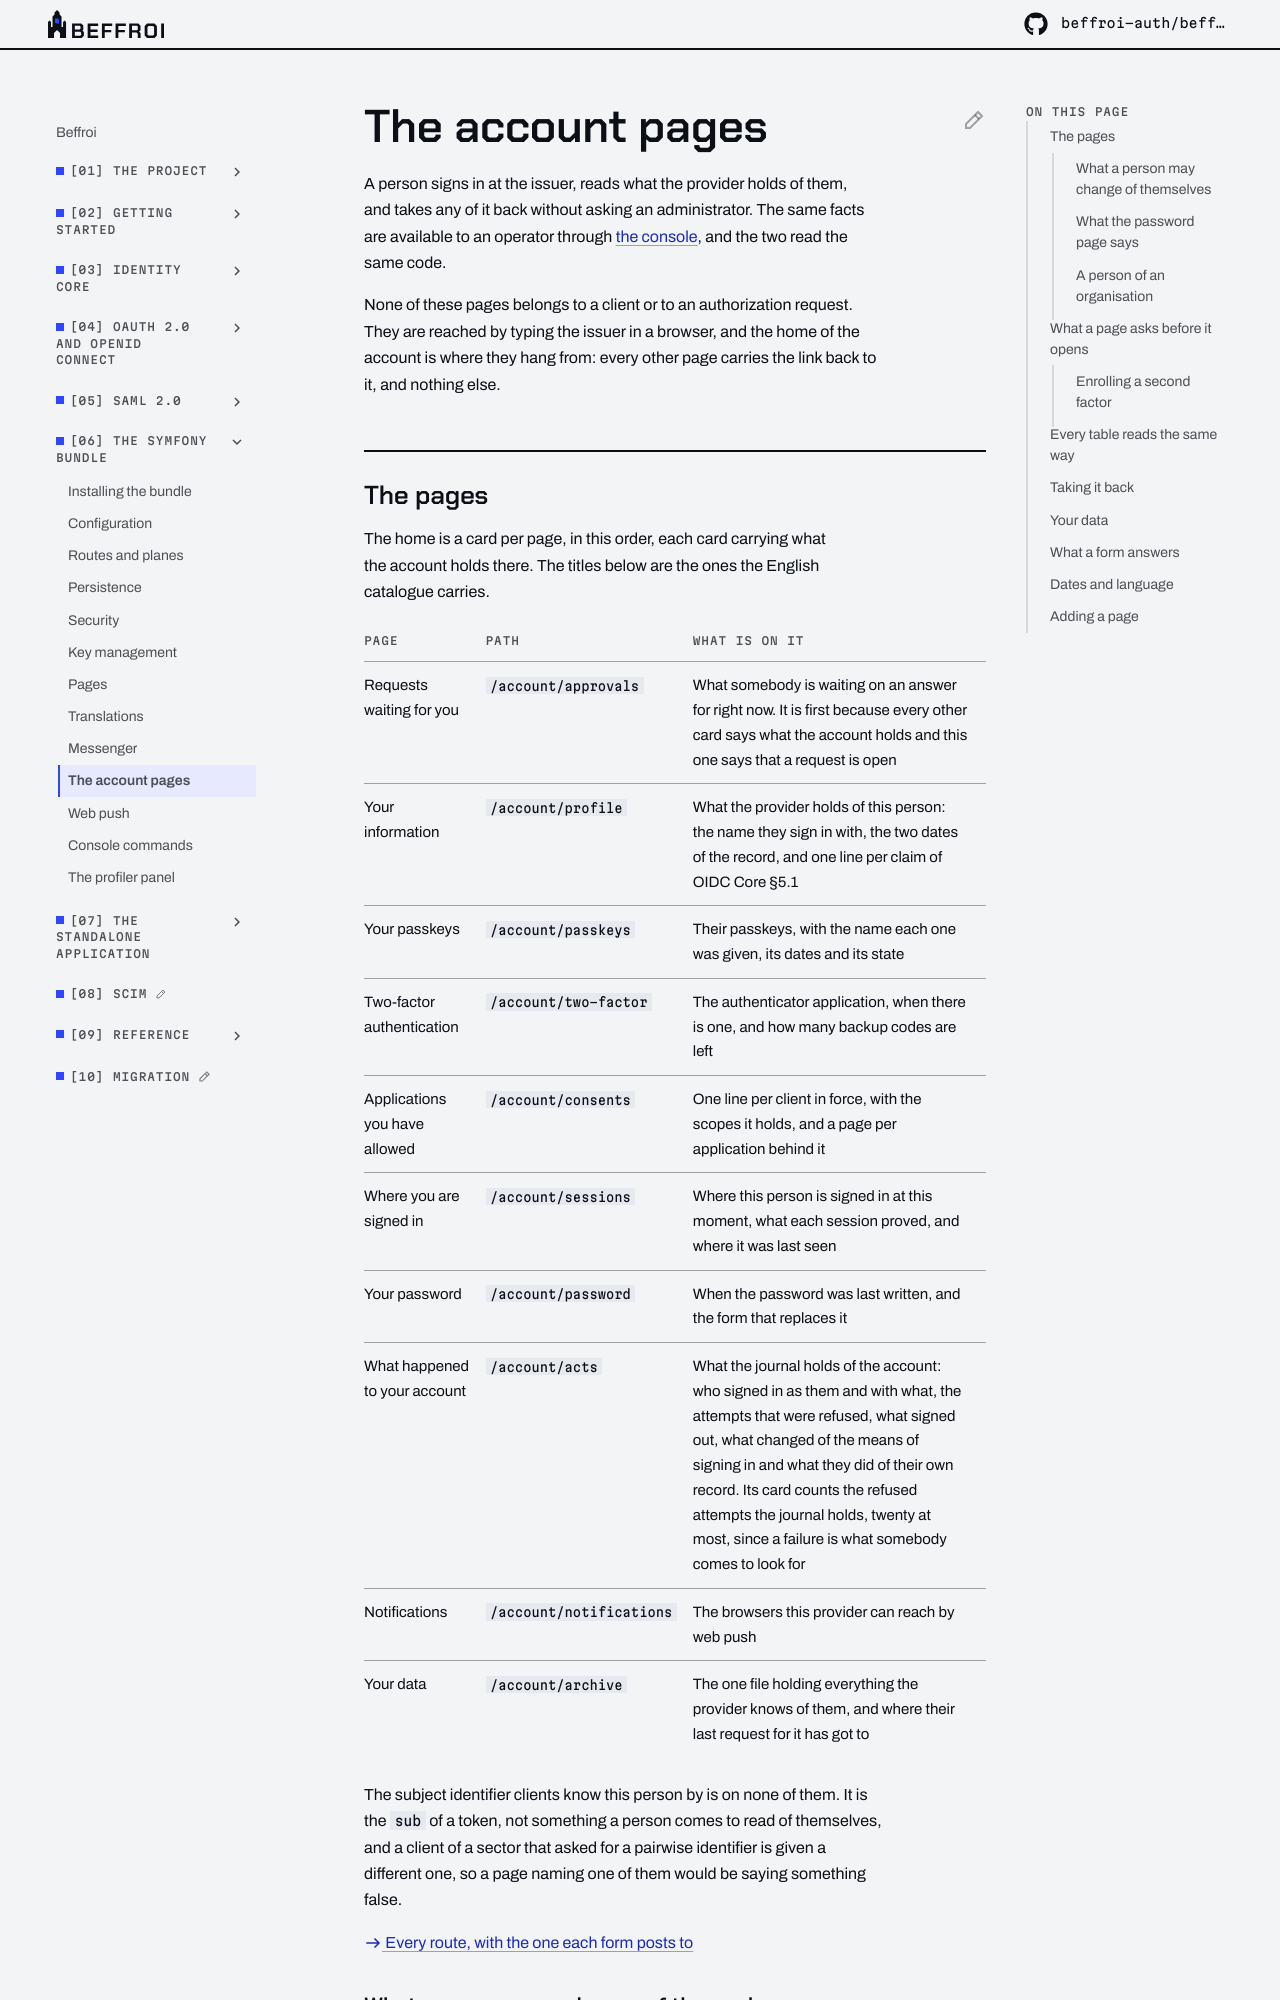

repository: beffroi-auth/docs · page: 0.1/symfony-bundle/account/index.html · generator: mkdocs

---
title: The account pages
description: What a person reads of themselves, what they can take back, and what a page asks before it opens.
---

# The account pages

A person signs in at the issuer, reads what the provider holds of them, and takes any of it back without
asking an administrator. The same facts are available to an operator through
[the console](console-commands.md), and the two read the same code.

None of these pages belongs to a client or to an authorization request. They are reached by typing the
issuer in a browser, and the home of the account is where they hang from: every other page carries the
link back to it, and nothing else.

## The pages

The home is a card per page, in this order, each card carrying what the account holds there. The
titles below are the ones the English catalogue carries.

| Page | Path | What is on it |
|---|---|---|
| Requests waiting for you | `/account/approvals` | What somebody is waiting on an answer for right now. It is first because every other card says what the account holds and this one says that a request is open |
| Your information | `/account/profile` | What the provider holds of this person: the name they sign in with, the two dates of the record, and one line per claim of OIDC Core §5.1 |
| Your passkeys | `/account/passkeys` | Their passkeys, with the name each one was given, its dates and its state |
| Two-factor authentication | `/account/two-factor` | The authenticator application, when there is one, and how many backup codes are left |
| Applications you have allowed | `/account/consents` | One line per client in force, with the scopes it holds, and a page per application behind it |
| Where you are signed in | `/account/sessions` | Where this person is signed in at this moment, what each session proved, and where it was last seen |
| Your password | `/account/password` | When the password was last written, and the form that replaces it |
| What happened to your account | `/account/acts` | What the journal holds of the account: who signed in as them and with what, the attempts that were refused, what signed out, what changed of the means of signing in and what they did of their own record. Its card counts the refused attempts the journal holds, twenty at most, since a failure is what somebody comes to look for |
| Notifications | `/account/notifications` | The browsers this provider can reach by web push |
| Your data | `/account/archive` | The one file holding everything the provider knows of them, and where their last request for it has got to |

The subject identifier clients know this person by is on none of them. It is the `sub` of a token, not
something a person comes to read of themselves, and a client of a sector that asked for a pairwise
identifier is given a different one, so a page naming one of them would be saying something false.

[:beffroi-arrow-right: Every route, with the one each form posts to](../reference/endpoints.md)
